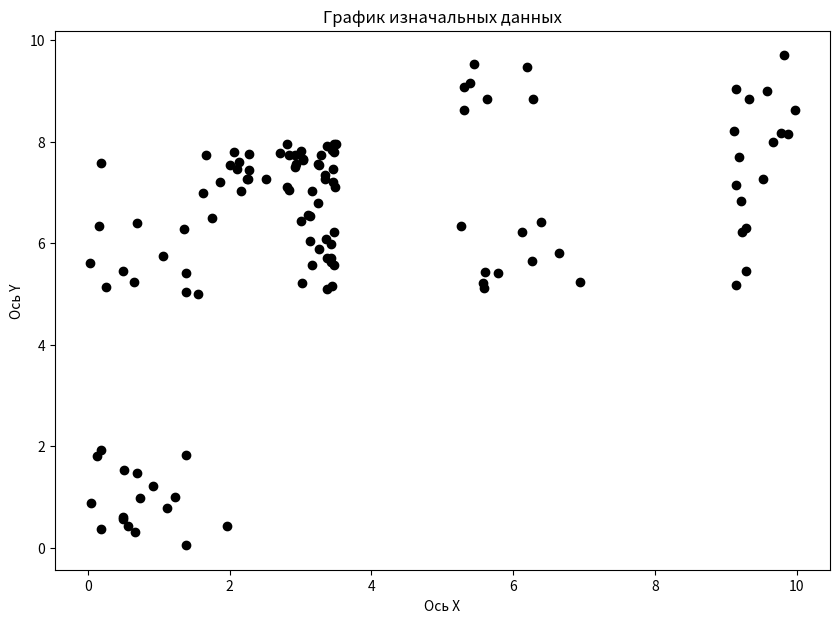

Generate this figure with matplotlib: (Note: this script raises an exception after producing the figure.)
import pandas as pd
import matplotlib.pyplot as plt
import math
import random


def generate_data(count):
    mass_data = []
    for i in range(count // 4):
        mass_data.append([round(random.uniform(0, 2), 2), round(random.uniform(0, 2), 2)])

    for i in range(count // 4):
        mass_data.append([round(random.uniform(0, 2), 2), round(random.uniform(5, 8), 2)])

    for i in range(count // 4):
        mass_data.append([round(random.uniform(5, 7), 2), round(random.uniform(5, 10), 2)])

    for i in range(count // 4):
        mass_data.append([round(random.uniform(9, 10), 2), round(random.uniform(5, 10), 2)])

    for i in range(count // 4):
        mass_data.append([round(random.uniform(2, 3), 2), round(random.uniform(7, 8), 2)])

    for i in range(count // 4):
        mass_data.append([round(random.uniform(3, 3.5), 2), round(random.uniform(7, 8), 2)])

    for i in range(count // 4):
        mass_data.append([round(random.uniform(3, 3.5), 2), round(random.uniform(5, 7), 2)])
    # print(mass_data)
    # mass_data = [[1.93, 1.81], [0.91, 0.03], [1.2, 0.84], [0.47, 1.35], [1.29, 0.39], [1.84, 1.99], [0.32, 0.87],
    #              [0.43, 1.71], [1.76, 0.49], [0.5, 0.54], [0.37, 1.07], [0.79, 0.29], [1.12, 0.74], [0.54, 0.75],
    #              [0.38, 0.33], [1.64, 1.22], [1.95, 0.45], [0.88, 6.61], [1.84, 6.19], [0.55, 7.68], [0.2, 7.35],
    #              [0.74, 6.71], [1.04, 7.72], [1.3, 5.87], [0.46, 7.37], [0.94, 7.83], [0.4, 6.54], [0.13, 5.16],
    #              [1.66, 6.65], [1.04, 5.74], [1.33, 5.15], [0.39, 5.94], [1.96, 6.36], [0.08, 5.37], [6.8, 5.72],
    #              [6.75, 8.76], [6.8, 8.53], [6.17, 7.68], [5.0, 5.62], [6.08, 9.08], [6.08, 5.85], [6.36, 7.42],
    #              [6.19, 5.28], [6.53, 6.23], [6.11, 8.47], [5.14, 6.35], [5.5, 5.53], [6.71, 7.92], [6.71, 7.38],
    #              [5.89, 5.14], [5.01, 6.61], [9.37, 8.19], [9.27, 5.57], [9.32, 7.09], [9.03, 8.05], [9.5, 6.11],
    #              [9.88, 8.71], [9.5, 7.22], [9.4, 8.08], [9.06, 8.32], [9.19, 5.78], [9.91, 9.81], [9.35, 8.27],
    #              [9.53, 5.05], [9.77, 9.63], [9.63, 7.38], [9.58, 7.13], [9.44, 5.53], [2.13, 7.34], [2.49, 7.89],
    #              [2.65, 7.74], [2.23, 7.38], [2.34, 7.46], [2.32, 7.28], [2.07, 7.19], [2.13, 7.78], [2.38, 7.11],
    #              [2.25, 7.54], [2.82, 7.43], [2.46, 7.51], [2.12, 7.21], [2.96, 7.22], [2.17, 7.67], [2.71, 7.11],
    #              [2.53, 7.54], [3.24, 7.1], [3.18, 7.25], [3.28, 7.17], [3.46, 7.13], [3.5, 7.94], [3.1, 7.64],
    #              [3.16, 7.15], [3.3, 7.1], [3.46, 7.41], [3.3, 7.32], [3.3, 7.53], [3.39, 7.64], [3.49, 7.44],
    #              [3.3, 7.87], [3.35, 7.01], [3.08, 7.38], [3.47, 7.04], [3.15, 6.84], [3.45, 6.08], [3.41, 6.22],
    #              [3.41, 6.46], [3.08, 5.21], [3.11, 5.16], [3.41, 6.57], [3.18, 6.64], [3.42, 6.37], [3.26, 6.42],
    #              [3.32, 5.0], [3.15, 6.46], [3.24, 5.23], [3.35, 5.13], [3.16, 5.47], [3.41, 6.5], [3.06, 6.65]]
    # mass_data = [[9, 6], [0, 7], [7, 5], [9, 8], [1, 8], [9, 3], [0, 8], [8, 1], [0, 2], [3, 7]]

    return mass_data


def start_graph(mass):
    fig = plt.figure(figsize=(10, 7))
    axis = fig.add_subplot()
    for i in mass:
        axis.scatter(i[0], i[1], color='black')
    plt.title('График изначальных данных')
    plt.xlabel('Ось X')
    plt.ylabel('Ось Y')
    plt.savefig('static//start_graph.png')
    fig.clear()
    plt.close(fig)


def hierarchy(data):
    massive_path = []
    for i in range(len(data)):
        massive_path.append(i)
    count_group = 6
    while len(set(massive_path)) > count_group:
        minimum_count = 1000000
        minimum_index = 0
        for i, i_i in enumerate(data):
            for j, j_j in enumerate(data):
                if i != j and massive_path[i] != massive_path[j]:
                    long = math.sqrt((data[i][0] - data[j][0]) ** 2 + (data[i][1] - data[j][1]) ** 2)
                    if long < minimum_count:
                        minimum_count = long
                        minimum_index = [i, j]
        if massive_path[minimum_index[0]] > massive_path[minimum_index[1]]:
            massive_path[minimum_index[0]] = massive_path[minimum_index[1]]
        else:
            massive_path[minimum_index[1]] = massive_path[minimum_index[0]]
        print(minimum_index)
        # minimum_count = math.sqrt((data[minimum_index[0]][0] - data[minimum_index[1]][0]) ** 2 + (data[minimum_index[0]][1] - data[minimum_index[1]][1]) ** 2)
        print(f' {minimum_count} = math.sqrt(({data[minimum_index[0]][0]} - {data[minimum_index[1]][0]}) ** 2 + ({data[minimum_index[0]][1]} - {data[minimum_index[1]][1]}) ** 2)')
    print()
    print('massive_path')
    print('massive_path')
    # a = [0, 1, 2, 3, 4, 5, 6, 7, 8]
    for i in range(count_group):
        if i not in massive_path:
            max = 100
            for j in massive_path:
                if j > i and j < max:
                    max = j
            for j in range(len(massive_path)):
                if massive_path[j] == max:
                    massive_path[j] = i
    for i in massive_path:
        print(i)
    graph_hierarchy(data, massive_path)
    return massive_path


def graph_hierarchy(data, massive_path_):
    fig = plt.figure(figsize=(10, 7))
    axis = fig.add_subplot()
    colors = ['#000000', '#808080', '#FF00FF', '#32CD32', '#800000',
              '#FFFF00', '#808000', '#00FF00', '#008000', '#0000FF']
    for i in range(len(data)):
        axis.scatter(data[i][0], data[i][1], color=colors[massive_path_[i]])

    plt.title('График данных')
    plt.xlabel('Ось X')
    plt.ylabel('Ось Y')
    plt.savefig('static//start_graph_hierarchy.png')
    fig.clear()


def cure(data, massive_path):
    central_cluster = []
    central_point(central_cluster)

def graph_c(data, central_cluster, massive_path):
    fig = plt.figure(figsize=(10, 7))
    axis = fig.add_subplot()
    colors = ['#000000', '#808080', '#FF00FF', '#32CD32', '#800000',
              '#FFFF00', '#808000', '#00FF00', '#008000', '#0000FF']
    for i in range(len(data)):
        axis.scatter(data[i][0], data[i][1], color=colors[massive_path[i]])

    for j in central_cluster:
        axis.scatter(data[j][0], data[j][1], color='red', s=100)

    plt.title('График данных')
    plt.xlabel('Ось X')
    plt.ylabel('Ось Y')
    plt.savefig('static//start_graph_c.png')
    fig.clear()


def graph_c_counter(data, central_cluster, mass_to_splete, mass_cluster_contour):
    fig = plt.figure(figsize=(10, 7))
    axis = fig.add_subplot()
    colors = ['#000000', '#808080', '#FF00FF', '#32CD32', '#800000',
              '#FFFF00', '#808000', '#00FF00', '#008000', '#0000FF']
    for i in range(len(data)):
        axis.scatter(data[i][0], data[i][1], color=colors[massive_path[i]])

    for j in central_cluster:
        axis.scatter(data[j][0], data[j][1], color='red', s=100)

    for j in mass_to_splete:
        axis.scatter(data[j[0]][0], data[j[1]][1], color='y', s=100)

    print(mass_cluster_contour, '-------------')
    for i in mass_cluster_contour:
        for j in i:
            axis.scatter(data[j][0], data[j][1], color='blue', s=25)

    plt.title('График данных')
    plt.xlabel('Ось X')
    plt.ylabel('Ось Y')
    plt.savefig('static//start_graph_c_contur.png')
    fig.clear()

def central_point(central_cluster):
    central_cluster = []
    cental = list(set(massive_path))
    print(cental, 'central')
    for class_name in cental:
        mass_for_relocation = []
        for index, j in enumerate(data):
            if massive_path[index] == class_name:
                mass_for_relocation.append(index)
        minimum = [1000000, -1]
        for index_i, i in enumerate(mass_for_relocation):
            long = 0
            for index_j, j in enumerate(mass_for_relocation):
                if index_j != index_i:
                    long += math.sqrt((data[i][0] - data[j][0]) ** 2 + (data[i][1] - data[j][1]) ** 2)
            if long < minimum[0]:
                minimum = [long, i]
        central_cluster.append(minimum[1])
    print(central_cluster)
    graph_c(data, massive_path, central_cluster)

    mass_cluster_contour = []
    for class_name in cental:
        mass_for_relocation = []
        for index, j in enumerate(data):
            if massive_path[index] == class_name:
                mass_for_relocation.append(index)
        mass_four_point = [central_cluster[class_name]]
        for i in range(4):
            index_max = -1
            max_long = 0
            for index, j in enumerate(mass_for_relocation):
                long = 0
                for k in mass_four_point:
                    if j not in mass_four_point:
                        long += (data[k][0] - data[j][0]) ** 2 + (data[k][1] - data[j][1]) ** 2
                if long > max_long:
                    max_long = long
                    index_max = j
            mass_four_point.append(index_max)
            if i == 0:
                mass_four_point.pop(0)
        print(mass_four_point)
        mass_cluster_contour.append(mass_four_point)

    mass_len_a = []
    for ii, i in enumerate(central_cluster):
        len_a = 0
        for j in mass_cluster_contour[ii]:
            len_a += math.sqrt((data[i][0] - data[j][0]) ** 2 + (data[i][1] - data[j][1]) ** 2)
        print(f"({round(len_a,2)} / 4) * 0.75) = {round((len_a / 4) * 0.75,2)})")
        mass_len_a.append((len_a / 4) * 0.75)
    print(mass_len_a, 'lenn_a')
    mass_to_splete = []
    for k, kk in enumerate(mass_cluster_contour):
        for i, ii in enumerate(kk):
            for jj, j in enumerate(data):
                if ii != jj and massive_path[ii] != massive_path[jj] and \
                        mass_len_a[k] > math.sqrt((data[ii][0] - data[jj][0]) ** 2 + (data[ii][1] - data[jj][1]) ** 2):
                    print(ii, jj, massive_path[ii], massive_path[jj], data[ii], data[jj])
                    print(math.sqrt((data[ii][0] - data[jj][0]) ** 2 + (data[ii][1] - data[jj][1]) ** 2))
                    mass_to_splete.append([massive_path[ii], massive_path[jj]])

    fig = plt.figure(figsize=(10, 7))
    axis = fig.add_subplot()
    colors = ['#000000', '#808080', '#FF00FF', '#32CD32', '#800000',
              '#FFFF00', '#808000', '#00FF00', '#008000', '#0000FF']
    for i in range(len(data)):
        axis.scatter(data[i][0], data[i][1], color=colors[massive_path[i]])

    for j in central_cluster:
        axis.scatter(data[j][0], data[j][1], color='red', s=25)

    print(mass_cluster_contour, '-------------')
    for i in mass_cluster_contour:
        for j in i:
            axis.scatter(data[j][0], data[j][1], color='blue', s=25)

    plt.title('График данных')
    plt.xlabel('Ось X')
    plt.ylabel('Ось Y')
    plt.savefig('static//start_graph_c.png')
    fig.clear()

    fig = plt.figure(figsize=(10, 7))
    axis = fig.add_subplot()
    colors = ['#000000', '#808080', '#FF00FF', '#32CD32', '#800000',
              '#FFFF00', '#808000', '#00FF00', '#008000', '#0000FF']
    for i in range(len(data)):
        axis.scatter(data[i][0], data[i][1], color=colors[massive_path[i]])

    for j in central_cluster:
        axis.scatter(data[j][0], data[j][1], color='red', s=25)

    for j in mass_to_splete:
        axis.scatter(data[j[0]][0], data[j[1]][1], color='y', s=100)

    print(mass_cluster_contour, '-------------')
    for i in mass_cluster_contour:
        for j in i:
            axis.scatter(data[j][0], data[j][1], color='blue', s=25)

    plt.title('График данных')
    plt.xlabel('Ось X')
    plt.ylabel('Ось Y')
    plt.savefig('static//start_graph_c_contur.png')
    fig.clear()


    count_merge_ = 1
    print('-----------')
    print(mass_to_splete)
    print(massive_path)
    if mass_to_splete != 0:
        for k in range(len(mass_to_splete)):
            for i in range(len(massive_path)):
                if massive_path[i] == mass_to_splete[k][1]:
                    massive_path[i] = mass_to_splete[k][0]
        # for k, kk in enumerate(mass_to_splete):
        #     for i, ii in enumerate(massive_path):
        #         if ii == kk[1]:
        #             massive_path[i] = kk[0]
    print(massive_path)

    fig = plt.figure(figsize=(10, 7))
    axis = fig.add_subplot()
    colors = ['#000000', '#808080', '#FF00FF', '#32CD32', '#800000',
              '#FFFF00', '#808000', '#00FF00', '#008000', '#0000FF']
    for i in range(len(data)):
        axis.scatter(data[i][0], data[i][1], color=colors[massive_path[i]])
    plt.title(f'График данные cure')
    plt.xlabel('Ось X')
    plt.ylabel('Ось Y')
    plt.savefig('static//start_graph_c_end.png')
    fig.clear()


def graph_c(data, massive_path, central_cluster):
    fig = plt.figure(figsize=(10, 7))
    axis = fig.add_subplot()
    colors = ['#000000', '#808080', '#FF00FF', '#32CD32', '#800000',
              '#FFFF00', '#808000', '#00FF00', '#008000', '#0000FF']
    for i in range(len(data)):
        axis.scatter(data[i][0], data[i][1], color=colors[massive_path[i]])
    for j in central_cluster:
        axis.scatter(data[j][0], data[j][1], color='red', s=100)
    plt.title('График данных')
    plt.xlabel('Ось X')
    plt.ylabel('Ось Y')
    plt.savefig('static//start_graph_c.png')
    fig.clear()


if __name__ == '__main__':
    count_point = 70
    data = generate_data(count_point)
    start_graph(data)
    massive_path = hierarchy(data)
    cure(data, massive_path)
